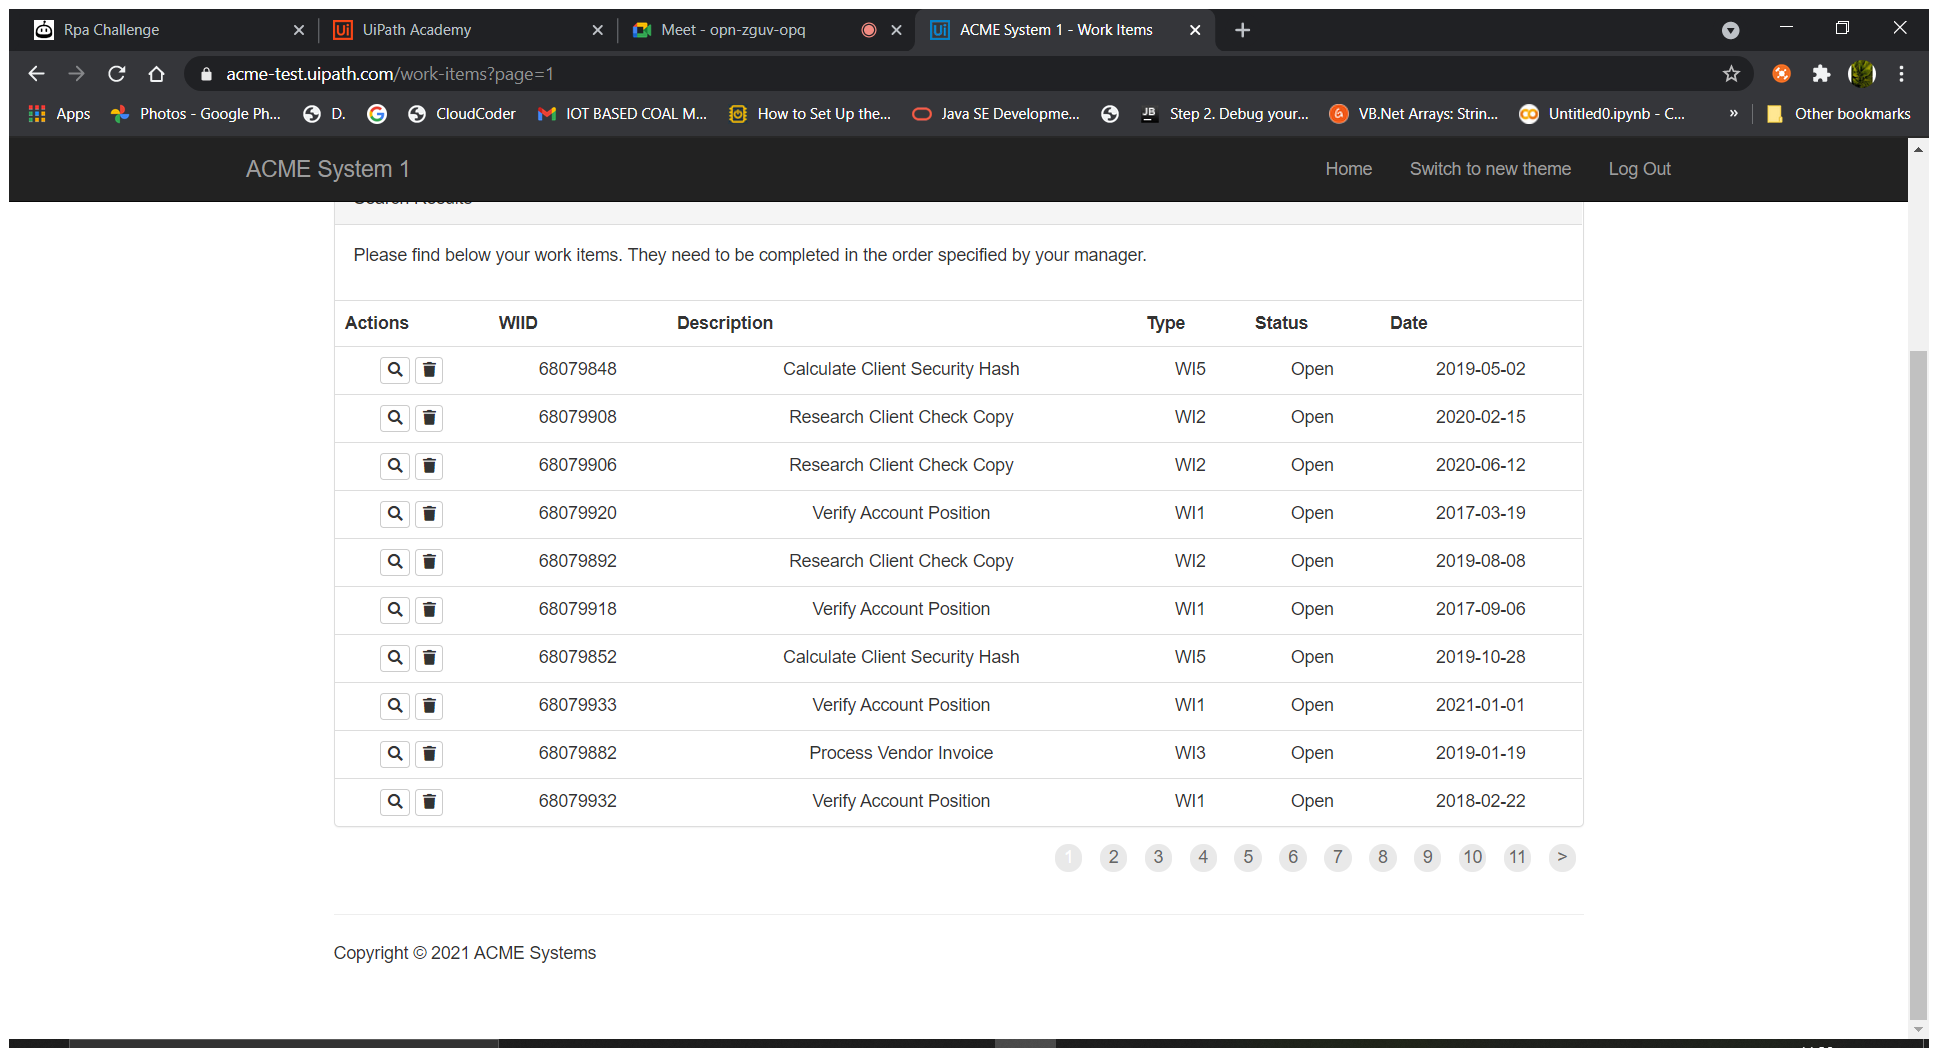
Workflow: data scrapping

Step 1: Attach Browser 'ACMESyste Page' in window 'ACME System 1 - Work Items' (chrome.exe)

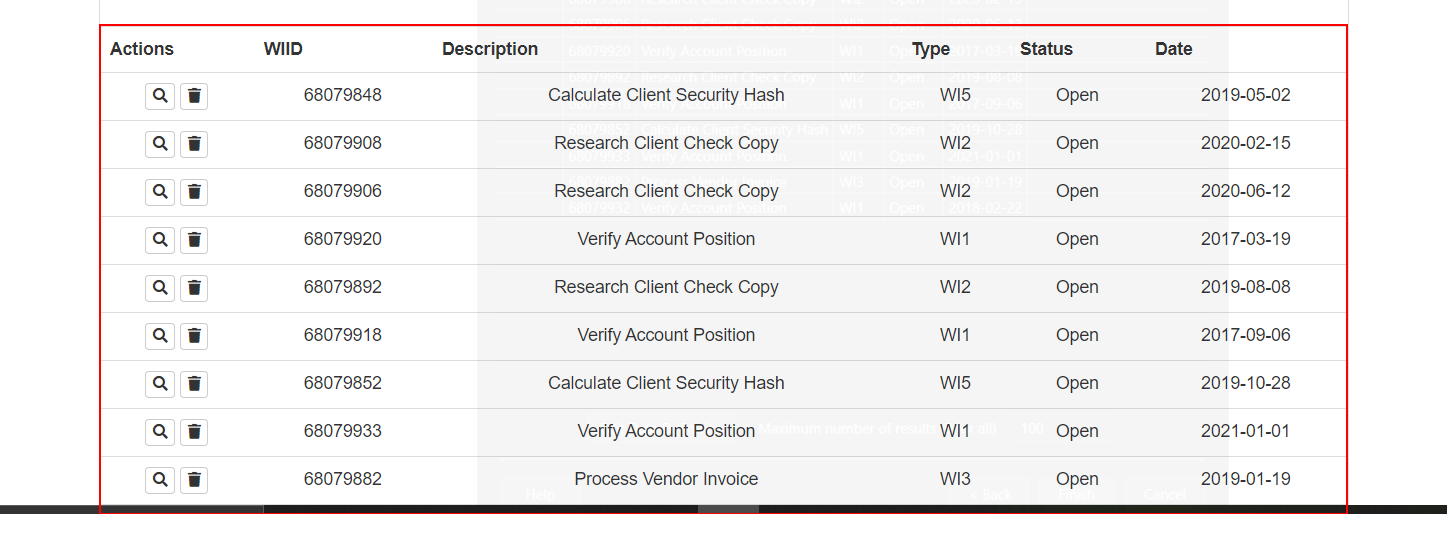
Step 2: get-text from the table